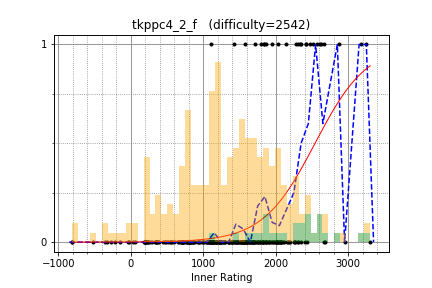

Values plotted in this chart, from the file beside it:
maroonrk, 3180.916334, 1
hos_lyric, 3239, 1
rickytheta, 2866, 1
tempura0224, 2570, 1
risujiroh, 2337, 1
heno239, 2606, 1
riantkb, 2627, 1
betrue12, 2467, 1
ei13333, 2264, 0
satashun, 2666, 1
June_boy, 2424, 1
startcpp, 2078, 0
nwin, 2355, 1
maspy, 2283, 1
leaf1415, 2311, 0
pekempey, 2520, 1
physics0523, 2138, 1
set0gut1, 1865, 1
TanakaTaroh, 1799, 1
primenumber, 2178, 0
hitonanode, 2679, 0
kotatsugame, 2308, 1
TangentDay, 2668, 0
shibh308, 2031, 1
Okay, 1421, 1
kotamanegi, 2413, 1
hirokazu1020, 1997, 0
mamekin, 2436, 0
fine, 2046, 0
FF256grhy, 2069, 0
Tsuta_J, 2012, 0
neterukun, 1577, 1
titia, 1838, 1
define, 1714, 0
cn449, 1709, 1
yumsiim, 1729, 0
Alt3, 1818, 0
ikatakos, 1942, 1
hoxosh, 2013, 0
mmnk_atcoder, 1109, 1
kaage, 1841, 1
mencotton, 1603, 0
m_99, 1735, 0
Bwambocos, 1462, 0
KoD, 1705, 0
snow39, 1910, 0
cinnamoroll, 2069, 0
hiromi_ayase, 2016, 0
nagiss, 1931, 0
nebukuro09, 2193, 0
yaketake08, 2262, 0
ryoryoryo111, 1689, 0
roto_37, 1695, 0
myun, 1557, 0
LayCurse, 2154, 0
s0fa, 1758, 0
aajisaka, 2109, 0
dn6049949, 1676, 0
nadare881, 1542, 0
emthrm, 2049, 0
kzyKT, 1996, 0
... 187 more rows
